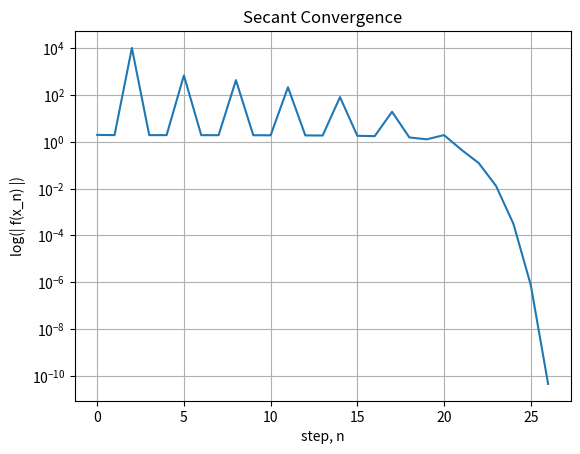

Write Python code to recreate this figure.
import matplotlib.pyplot as plt
def func(x):
  return x**4 - 2
def secant(a, b, thresh, max_step, f):
  itr = []
  diffs = []
  x_old = a 
  x_new = b
  x_old_val = f(x_old)
  x_new_val = f(x_new)
  for i in range(max_step):
    dx = (x_old - x_new) * x_new_val / ( x_new_val - x_old_val )
    x_old = x_new
    x_old_val = x_new_val
    x_new += dx
    x_new_val = f(x_new)
    itr.append(i)
    diffs.append(abs(x_new_val))
    if( abs(x_new_val) < thresh):
      return x_new, itr, diffs
  return x_new, itr, diffs
x, itr, diffs = secant(0, 2, 1e-10, 100, func)

print(x)
plt.plot(itr, diffs)
plt.gca().set_yscale('log')
plt.grid()
plt.title('Secant Convergence')
plt.ylabel('log(| f(x_n) |)')
plt.xlabel('step, n')
plt.savefig('Problem4b.png')
plt.show()
